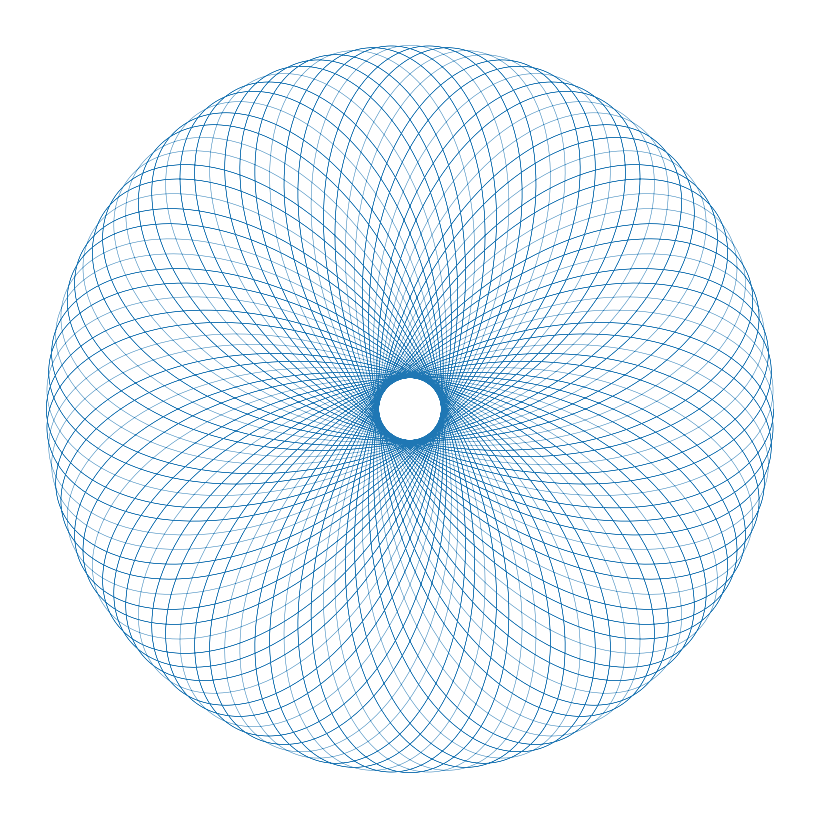
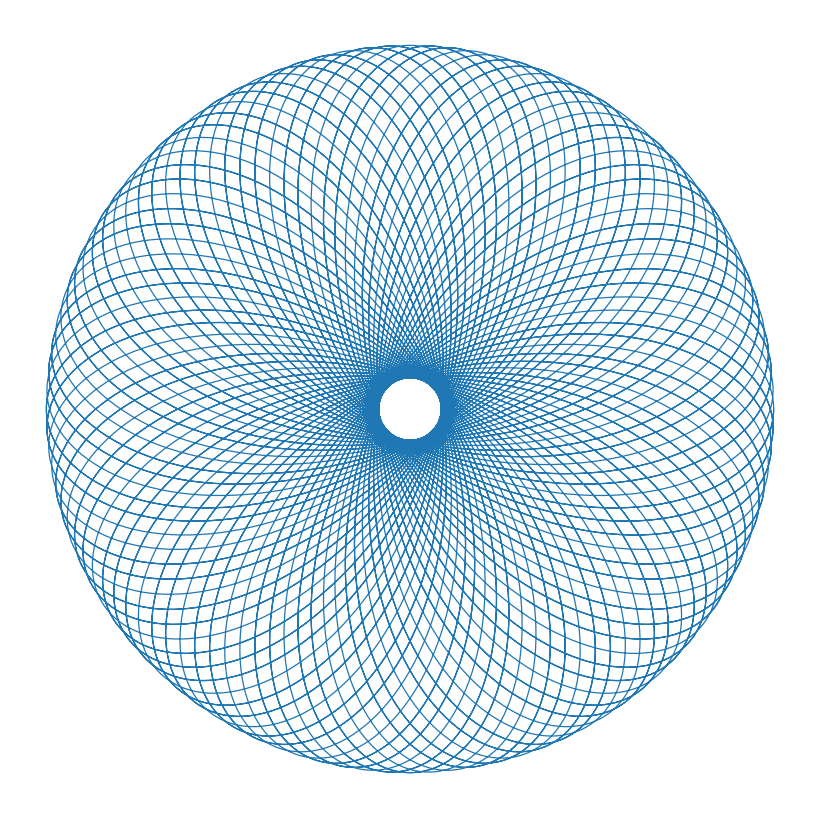

Here is the Python script that generated these plots, in order:
import numpy as np
import matplotlib.pyplot as plt

def guilloche_rosette(
    R=1.0, r=0.28, d=0.75,  # klassisk spirograph parametre
    n=20000
):
    t = np.linspace(0, 2*np.pi*50, n)  # mange runder gir tett mønster
    x = (R - r) * np.cos(t) + d * np.cos(((R - r) / r) * t)
    y = (R - r) * np.sin(t) - d * np.sin(((R - r) / r) * t)
    return x, y

# Generer
x, y = guilloche_rosette(R=1.0, r=0.31, d=0.82, n=30000)

# Tegn “linjeart”
fig = plt.figure(figsize=(8, 8), dpi=300)
ax = plt.gca()
ax.plot(x, y, linewidth=0.35)
ax.set_aspect("equal")
ax.axis("off")
plt.tight_layout(pad=0)
plt.savefig("guilloche_lineart.png", transparent=True)
plt.close(fig)

# Tegn tykkere variant
fig = plt.figure(figsize=(8, 8), dpi=300)
ax = plt.gca()
ax.plot(x, y, linewidth=0.9)
ax.set_aspect("equal")
ax.axis("off")
plt.tight_layout(pad=0)
plt.savefig("guilloche_bold.png", transparent=True)
plt.close(fig)

print("Saved: guilloche_lineart.png, guilloche_bold.png")
